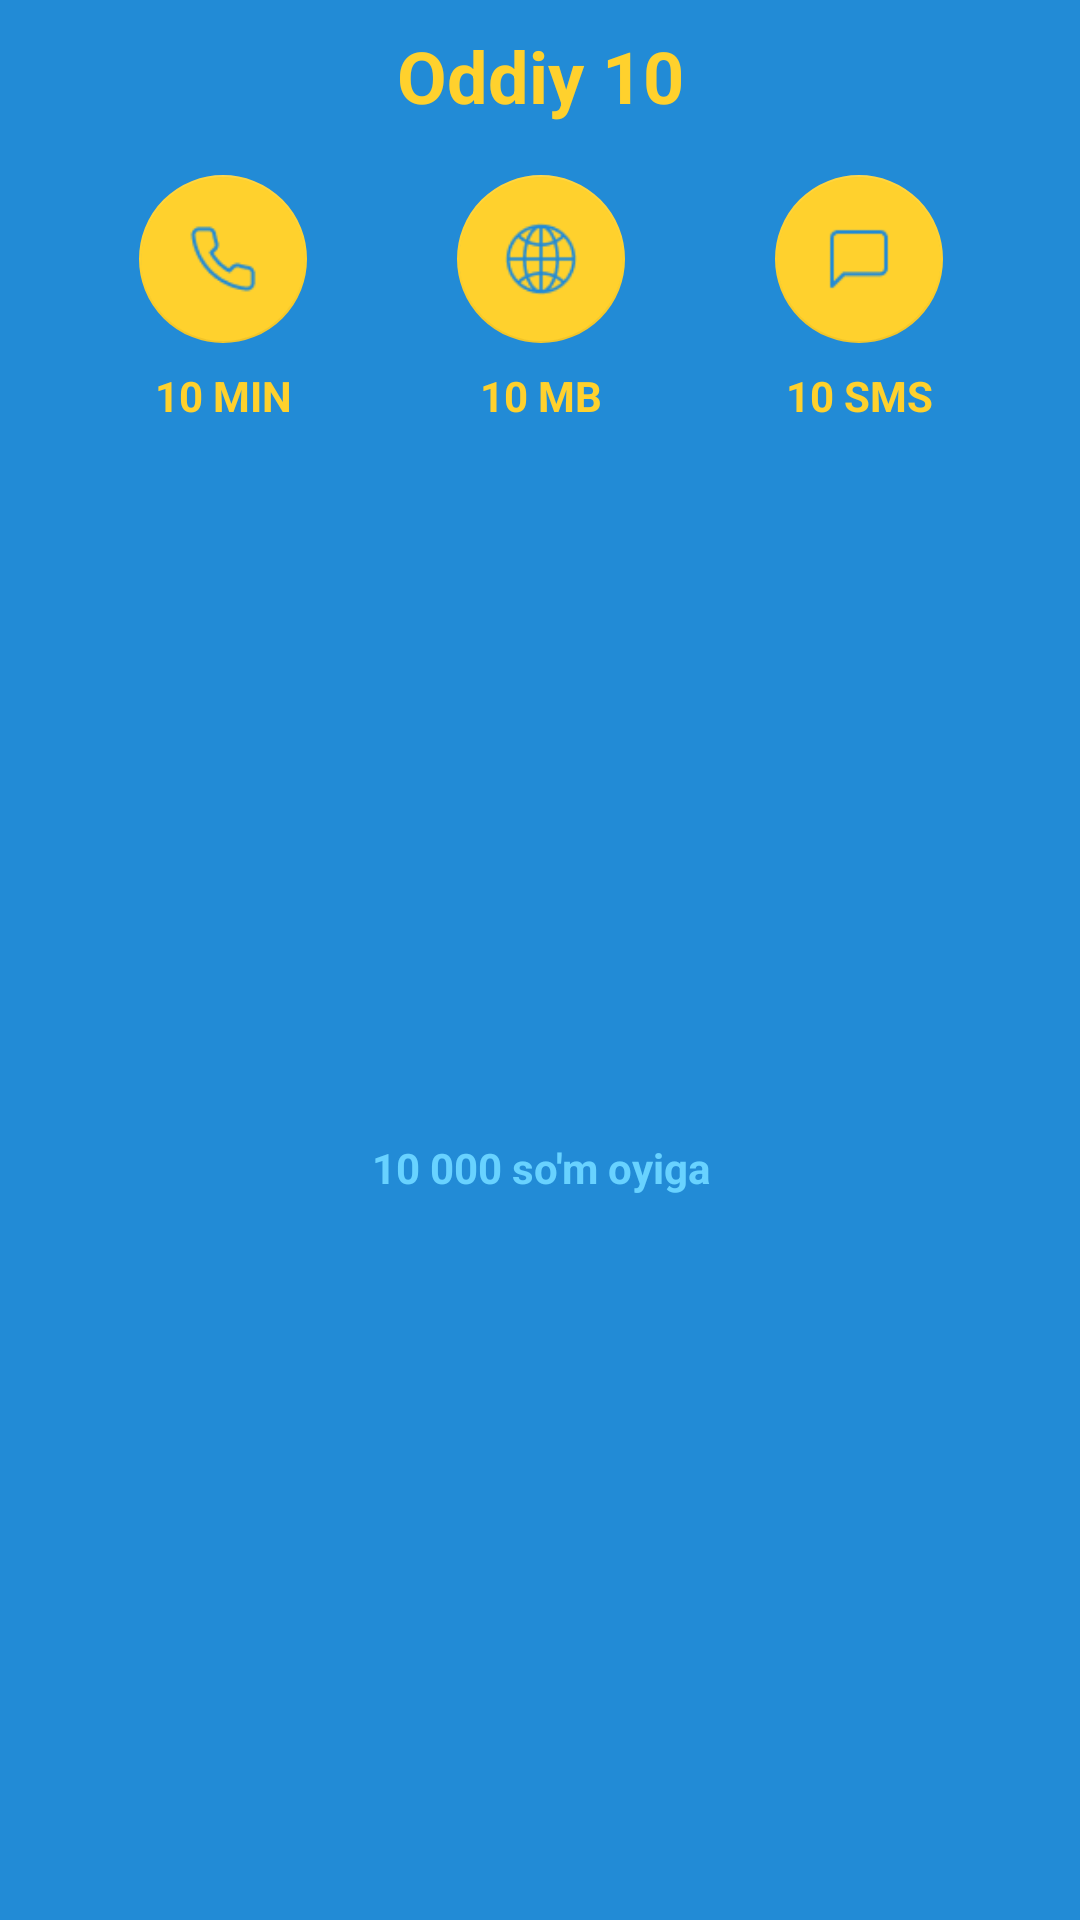

Android layout source for this screen:
<!-- AndroidManifest.xml: application theme AppTheme -->
<!-- res/layout/fragment_view_pager_item.xml -->
<?xml version="1.0" encoding="utf-8"?>
<androidx.constraintlayout.widget.ConstraintLayout xmlns:android="http://schemas.android.com/apk/res/android"
    xmlns:tools="http://schemas.android.com/tools"
    android:layout_width="match_parent"
    android:layout_height="wrap_content"
    xmlns:app="http://schemas.android.com/apk/res-auto"
    tools:context=".ViewPagerItem"
    android:background="#228BD6">


<TextView
        android:id="@+id/package_names"
        android:layout_width="wrap_content"
        android:layout_height="wrap_content"
        android:layout_marginTop="9dp"
        android:text="@string/_10"
        android:textColor="#FFD12D"
        android:textSize="24sp"
        android:textStyle="bold"
        app:layout_constraintEnd_toEndOf="parent"
        app:layout_constraintStart_toStartOf="parent"
        app:layout_constraintTop_toTopOf="parent" />

    <com.google.android.material.floatingactionbutton.FloatingActionButton
        android:enabled="false"
        android:id="@+id/call_time_image"
        android:layout_width="wrap_content"
        android:layout_height="wrap_content"
        android:layout_marginEnd="50dp"
        app:backgroundTint="#FFD12D"
        app:layout_constraintBottom_toBottomOf="@+id/internet_mb_image"
        app:layout_constraintEnd_toStartOf="@+id/internet_mb_image"
        app:layout_constraintTop_toTopOf="@+id/internet_mb_image"
        app:srcCompat="@drawable/phone_icon"
        app:tint="#228BD6"
        android:contentDescription="@string/todo" />

    <com.google.android.material.floatingactionbutton.FloatingActionButton
        android:enabled="false"
        android:id="@+id/internet_mb_image"
        android:layout_width="wrap_content"
        android:layout_height="wrap_content"
        android:layout_marginTop="17dp"
        app:backgroundTint="#FFD12D"
        app:layout_constraintEnd_toEndOf="@+id/package_names"
        app:layout_constraintStart_toStartOf="@+id/package_names"
        app:layout_constraintTop_toBottomOf="@+id/package_names"
        app:srcCompat="@drawable/internet"
        app:tint="#228BD6"
        android:contentDescription="@string/todo" />

    <com.google.android.material.floatingactionbutton.FloatingActionButton
        android:enabled="false"
        android:id="@+id/sms_package_image"
        android:layout_width="wrap_content"
        android:layout_height="wrap_content"
        android:layout_marginStart="50dp"
        app:backgroundTint="#FFD12D"
        app:layout_constraintBottom_toBottomOf="@+id/internet_mb_image"
        app:layout_constraintStart_toEndOf="@+id/internet_mb_image"
        app:layout_constraintTop_toTopOf="@+id/internet_mb_image"
        app:srcCompat="@drawable/sms_ikon"
        app:tint="#228BD6"
        android:contentDescription="@string/todo" />

    <TextView
        android:id="@+id/package_payment"
        android:layout_width="wrap_content"
        android:layout_height="wrap_content"
        android:layout_marginTop="8dp"
        android:text="@string/_10_min"
        android:textColor="#FFD12D"
        android:textSize="14sp"
        android:textStyle="bold"
        app:layout_constraintEnd_toEndOf="@+id/call_time_image"
        app:layout_constraintStart_toStartOf="@+id/call_time_image"
        app:layout_constraintTop_toBottomOf="@+id/call_time_image" />

    <TextView
        android:id="@+id/textView6"
        android:layout_width="wrap_content"
        android:layout_height="wrap_content"
        android:layout_marginTop="8dp"
        android:text="@string/_10_mb"
        android:textColor="#FFD12D"
        android:textSize="14sp"
        android:textStyle="bold"
        app:layout_constraintEnd_toEndOf="@+id/internet_mb_image"
        app:layout_constraintStart_toStartOf="@+id/internet_mb_image"
        app:layout_constraintTop_toBottomOf="@+id/internet_mb_image" />

    <TextView
        android:id="@+id/textView7"
        android:layout_width="wrap_content"
        android:layout_height="wrap_content"
        android:layout_marginTop="8dp"
        android:text="@string/_10_sms"
        android:textColor="#FFD12D"
        android:textSize="14sp"
        android:textStyle="bold"
        app:layout_constraintEnd_toEndOf="@+id/sms_package_image"
        app:layout_constraintStart_toStartOf="@+id/sms_package_image"
        app:layout_constraintTop_toBottomOf="@+id/sms_package_image" />

    <TextView
        android:id="@+id/textView8"
        android:layout_width="wrap_content"
        android:layout_height="wrap_content"
        android:layout_marginTop="6dp"
        android:layout_marginBottom="9dp"
        android:text="@string/_10_000"
        android:textColor="#68D2FF"
        android:textSize="14sp"
        android:textStyle="bold"
        app:layout_constraintBottom_toBottomOf="parent"
        app:layout_constraintEnd_toEndOf="@+id/textView6"
        app:layout_constraintStart_toStartOf="@+id/textView6"
        app:layout_constraintTop_toBottomOf="@+id/textView6" />

</androidx.constraintlayout.widget.ConstraintLayout>
<!-- resources referenced by this layout -->
<resources>
  <!-- drawable internet: png bitmap (drawable, 1889 bytes) -->
  <!-- drawable phone_icon: png bitmap (drawable, 1158 bytes) -->
  <!-- drawable sms_ikon: png bitmap (drawable, 441 bytes) -->
  <string name="_10">Oddiy 10</string>
  <string name="_10_000">10 000 so\'m oyiga</string>
  <string name="_10_mb">10 MB</string>
  <string name="_10_min">10 MIN</string>
  <string name="_10_sms">10 SMS</string>
  <string name="todo">TODO</string>
  <style name="AppTheme" parent="Theme.MaterialComponents.Light.NoActionBar">
          
          <item name="colorPrimary">#228BD6</item>
          <item name="colorPrimaryVariant">#228BD6</item>
          <item name="colorOnPrimary">@color/white</item>
          
          <item name="colorSecondary">@color/teal_200</item>
          <item name="colorSecondaryVariant">@color/teal_700</item>
          <item name="colorOnSecondary">@color/black</item>
          
          <item name="android:statusBarColor">#228BD6</item>
          
      </style>
  <!-- not gathered from this repository: default colours our renderer supplied (Android Studio template values) -->
  <color name="teal_200">#FF03DAC5</color>
  <color name="teal_700">#FF018786</color>
  <color name="black">#FF000000</color>
  <color name="white">#FFFFFFFF</color>
</resources>
